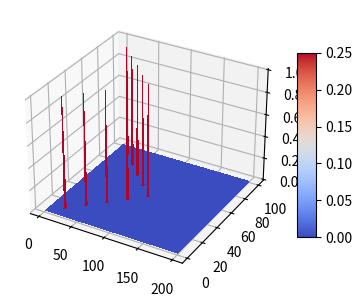

Write Python code to recreate this figure.
import matplotlib.pyplot as plt
from mpl_toolkits.mplot3d.axes3d import Axes3D, get_test_data
from matplotlib import cm
import numpy as np

fig = plt.figure(figsize=plt.figaspect(0.5))

ax = fig.add_subplot(1, 2, 1, projection='3d')

X = np.arange(1,201,1) # 3
Y = np.arange(1,101,1) # 2

X, Y = np.meshgrid(X, Y)

z = np.zeros(shape=(100,200))
z[9][19] = 1
z[19][39] = 1
z[29][59] = 1
z[39][79] = 1
z[49][99] = 1
z[59][79] = 1
z[69][59] = 1
z[79][39] = 1
z[89][19] = 1

surf = ax.plot_surface(X, Y, z, rstride=1, cstride=1, cmap=cm.coolwarm, linewidth=0, antialiased=False)

ax.set_zlim(-0.01, 1.01)
fig.colorbar(surf, shrink=0.5, aspect=10)

plt.show()

